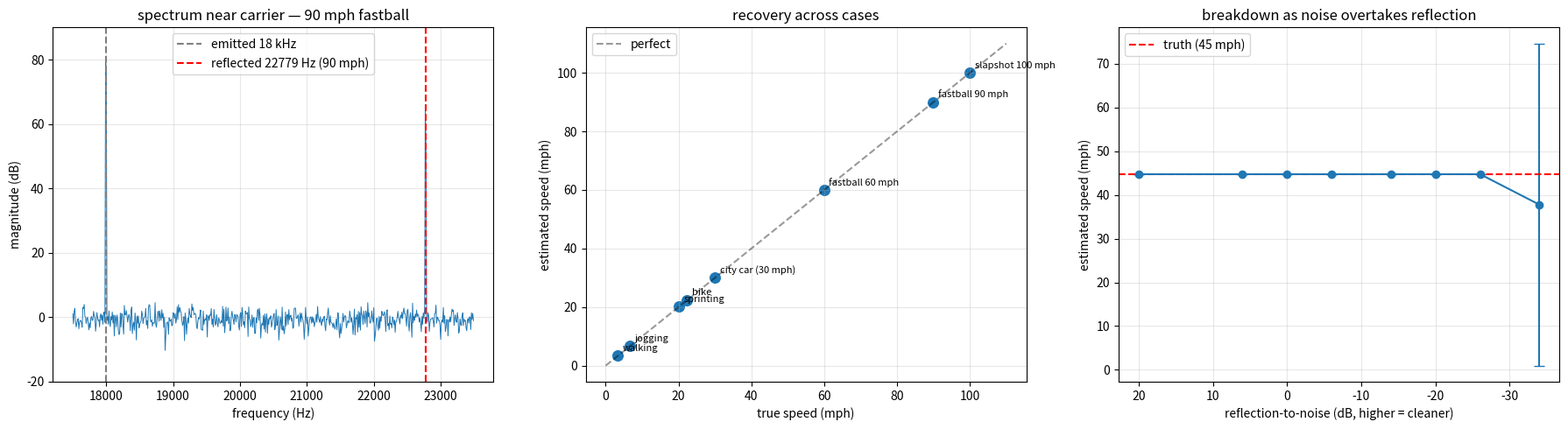

Reproduce this figure in Python. (Note: this script raises an exception after producing the figure.)
"""
Doppler Speed Gun — DSP prototype.

Proves the physics we need for the iPhone app:
  1. Emit a 20 kHz carrier from the phone speaker.
  2. Microphone picks up (a) strong direct-path bleedthrough at f0,
     and (b) a weak reflection from the target, Doppler-shifted by
     f_reflected = f0 * (c + v) / (c - v)  for a target approaching at v m/s.
  3. FFT the captured block, notch out the carrier, peak-pick in the
     expected sideband window, invert the Doppler formula to get v.

Run:  python3 doppler_prototype.py
Output: console table + doppler_prototype.png
"""

import matplotlib
matplotlib.use("Agg")  # headless — we save a PNG

import numpy as np
import matplotlib.pyplot as plt

# ---- physics ----------------------------------------------------------------
C_AIR = 343.0        # m/s, speed of sound at ~20 C
# Carrier choice: 48 kHz sample rate => 24 kHz Nyquist. Upshifted reflections
# must stay below 24 kHz to avoid aliasing. At f0=20 kHz, a 90 mph target shifts
# to ~25.3 kHz and aliases. f0=18 kHz gives us 6 kHz of headroom -> ~110 mph max,
# while staying at the edge of most adults' hearing.
F0 = 18_000.0
SR = 48_000          # Hz, iPhone default mic sample rate
DURATION = 1.0       # s, integration window for this proof (iOS app will use ~100 ms)
MPS_TO_MPH = 2.23694

rng = np.random.default_rng(0)


def synth_signal(speed_mps, *, sr=SR, f0=F0, duration=DURATION,
                 direct_amp=1.0, reflect_amp=0.05, noise_amp=0.01):
    """Synthetic mic capture: carrier bleedthrough + shifted reflection + white noise."""
    t = np.arange(int(sr * duration)) / sr
    f_reflected = f0 * (C_AIR + speed_mps) / (C_AIR - speed_mps)
    direct    = direct_amp  * np.cos(2 * np.pi * f0 * t)
    reflected = reflect_amp * np.cos(2 * np.pi * f_reflected * t)
    noise     = noise_amp   * rng.standard_normal(len(t))
    return t, direct + reflected + noise


def estimate_speed(sig, *, sr=SR, f0=F0, carrier_notch_hz=20.0, search_bw_hz=6000.0):
    """Peak-pick the Doppler sideband above the carrier; invert Doppler for v."""
    N = len(sig)
    # Blackman-Harris-ish (np.blackman) kills sidelobes from the 20x-stronger carrier.
    spectrum = np.fft.rfft(sig * np.blackman(N))
    freqs = np.fft.rfftfreq(N, d=1 / sr)
    mag = np.abs(spectrum)

    # Search window: carrier + notch_guard ... carrier + max_bandwidth.
    # Only looking at positive side for now (approaching targets); prod app searches both.
    search = (freqs > f0 + carrier_notch_hz) & (freqs < f0 + search_bw_hz)
    if not search.any():
        return 0.0, freqs, mag
    peak_freq = freqs[np.argmax(np.where(search, mag, 0))]
    # exact inverse: peak = f0 (c+v)/(c-v)  =>  v = c (peak - f0) / (peak + f0)
    v_est = C_AIR * (peak_freq - f0) / (peak_freq + f0)
    return v_est, freqs, mag


# ---- tests ------------------------------------------------------------------

def mph(v):  # convenience
    return v * MPS_TO_MPH


def run_case_sweep():
    cases = [
        ("walking",            1.5),
        ("jogging",            3.0),
        ("sprinting",          9.0),
        ("bike",              10.0),
        ("city car (30 mph)", 13.4),
        ("fastball 60 mph",   26.8),
        ("fastball 90 mph",   40.2),
        ("slapshot 100 mph",  44.7),
    ]
    print(f"{'case':22s} {'true':>11s} {'est':>11s} {'err (mph)':>12s}")
    print("-" * 58)
    results = []
    for name, v in cases:
        _, sig = synth_signal(v)
        v_est, *_ = estimate_speed(sig)
        err = mph(v_est - v)
        results.append((name, v, v_est, err))
        print(f"{name:22s} {mph(v):8.1f}mph {mph(v_est):8.1f}mph {err:+12.2f}")
    return results


def run_snr_sweep():
    """Hold reflection weak (0.001 of carrier) and crank noise until it fails."""
    print("\nNoise breakdown @ 20 m/s (45 mph) target, reflect_amp=0.001 (60 dB below carrier):")
    print("-" * 72)
    out = []
    for na in [0.0001, 0.0005, 0.001, 0.002, 0.005, 0.01, 0.02, 0.05]:
        # Average 5 trials per noise level to smooth the random realization.
        ests = []
        for _ in range(5):
            _, sig = synth_signal(20.0, reflect_amp=0.001, noise_amp=na)
            v_est, *_ = estimate_speed(sig)
            ests.append(v_est)
        mean_est = float(np.mean(ests))
        std_est  = float(np.std(ests))
        err = mph(mean_est - 20.0)
        out.append((na, mean_est, std_est))
        # reflect_amp=0.001 -> noise/reflection ratio in dB = 20*log10(na/0.001)
        snr_db = 20 * np.log10(0.001 / na) if na > 0 else 120
        print(f"  noise={na:7.4f}  reflection-to-noise={snr_db:+6.1f} dB  "
              f"est={mph(mean_est):6.1f}±{mph(std_est):4.1f} mph  err={err:+6.2f} mph")
    return out


# ---- plots ------------------------------------------------------------------

def make_plots(cases, snr):
    fig, axes = plt.subplots(1, 3, figsize=(18, 5))

    # (1) Zoomed spectrum, 90 mph fastball case — shows carrier + sideband.
    # Bump reflection amp slightly for visual clarity (estimation tests stay at 0.05).
    # Max-pool into ~600 display buckets so single-bin peaks survive downsampling.
    _, sig = synth_signal(40.2, reflect_amp=0.2, noise_amp=0.005)
    _, freqs, mag = estimate_speed(sig)
    zoom = (freqs > F0 - 500) & (freqs < F0 + 6500)
    zf, zm = freqs[zoom], mag[zoom]
    n_buckets = 600
    step = max(1, len(zf) // n_buckets)
    pooled_f = zf[::step][:n_buckets]
    pooled_m = np.array([zm[i:i + step].max() for i in range(0, len(zm), step)])[:n_buckets]
    mag_db = 20 * np.log10(pooled_m + 1e-12)
    axes[0].plot(pooled_f, mag_db, lw=0.7)
    axes[0].axvline(F0, color="gray", ls="--", label=f"emitted {F0/1000:.0f} kHz")
    f_r = F0 * (C_AIR + 40.2) / (C_AIR - 40.2)
    axes[0].axvline(f_r, color="red", ls="--", label=f"reflected {f_r:.0f} Hz (90 mph)")
    axes[0].set_ylim(-20, 90)
    axes[0].set(xlabel="frequency (Hz)", ylabel="magnitude (dB)",
                title="spectrum near carrier — 90 mph fastball")
    axes[0].legend(); axes[0].grid(alpha=0.3)

    # (2) Recovery across cases.
    trues = [mph(c[1]) for c in cases]
    ests  = [mph(c[2]) for c in cases]
    axes[1].scatter(trues, ests, s=70)
    lim = max(trues) * 1.1
    axes[1].plot([0, lim], [0, lim], "k--", alpha=0.4, label="perfect")
    for name, tv, ev in zip([c[0] for c in cases], trues, ests):
        axes[1].annotate(name, (tv, ev), fontsize=8, xytext=(4, 4),
                         textcoords="offset points")
    axes[1].set(xlabel="true speed (mph)", ylabel="estimated speed (mph)",
                title="recovery across cases")
    axes[1].legend(); axes[1].grid(alpha=0.3)

    # (3) Noise breakdown sweep.
    snrs_db = [20 * np.log10(0.001 / s[0]) for s in snr]
    means   = [mph(s[1]) for s in snr]
    stds    = [mph(s[2]) for s in snr]
    axes[2].errorbar(snrs_db, means, yerr=stds, fmt="o-", capsize=4)
    axes[2].axhline(mph(20), color="red", ls="--", label=f"truth ({mph(20):.0f} mph)")
    axes[2].invert_xaxis()
    axes[2].set(xlabel="reflection-to-noise (dB, higher = cleaner)",
                ylabel="estimated speed (mph)",
                title="breakdown as noise overtakes reflection")
    axes[2].legend(); axes[2].grid(alpha=0.3)

    plt.tight_layout()
    out = "/home/oliver/speedgun/python/doppler_prototype.png"
    plt.savefig(out, dpi=120)
    print(f"\nsaved {out}")


if __name__ == "__main__":
    cases = run_case_sweep()
    snr = run_snr_sweep()
    make_plots(cases, snr)
